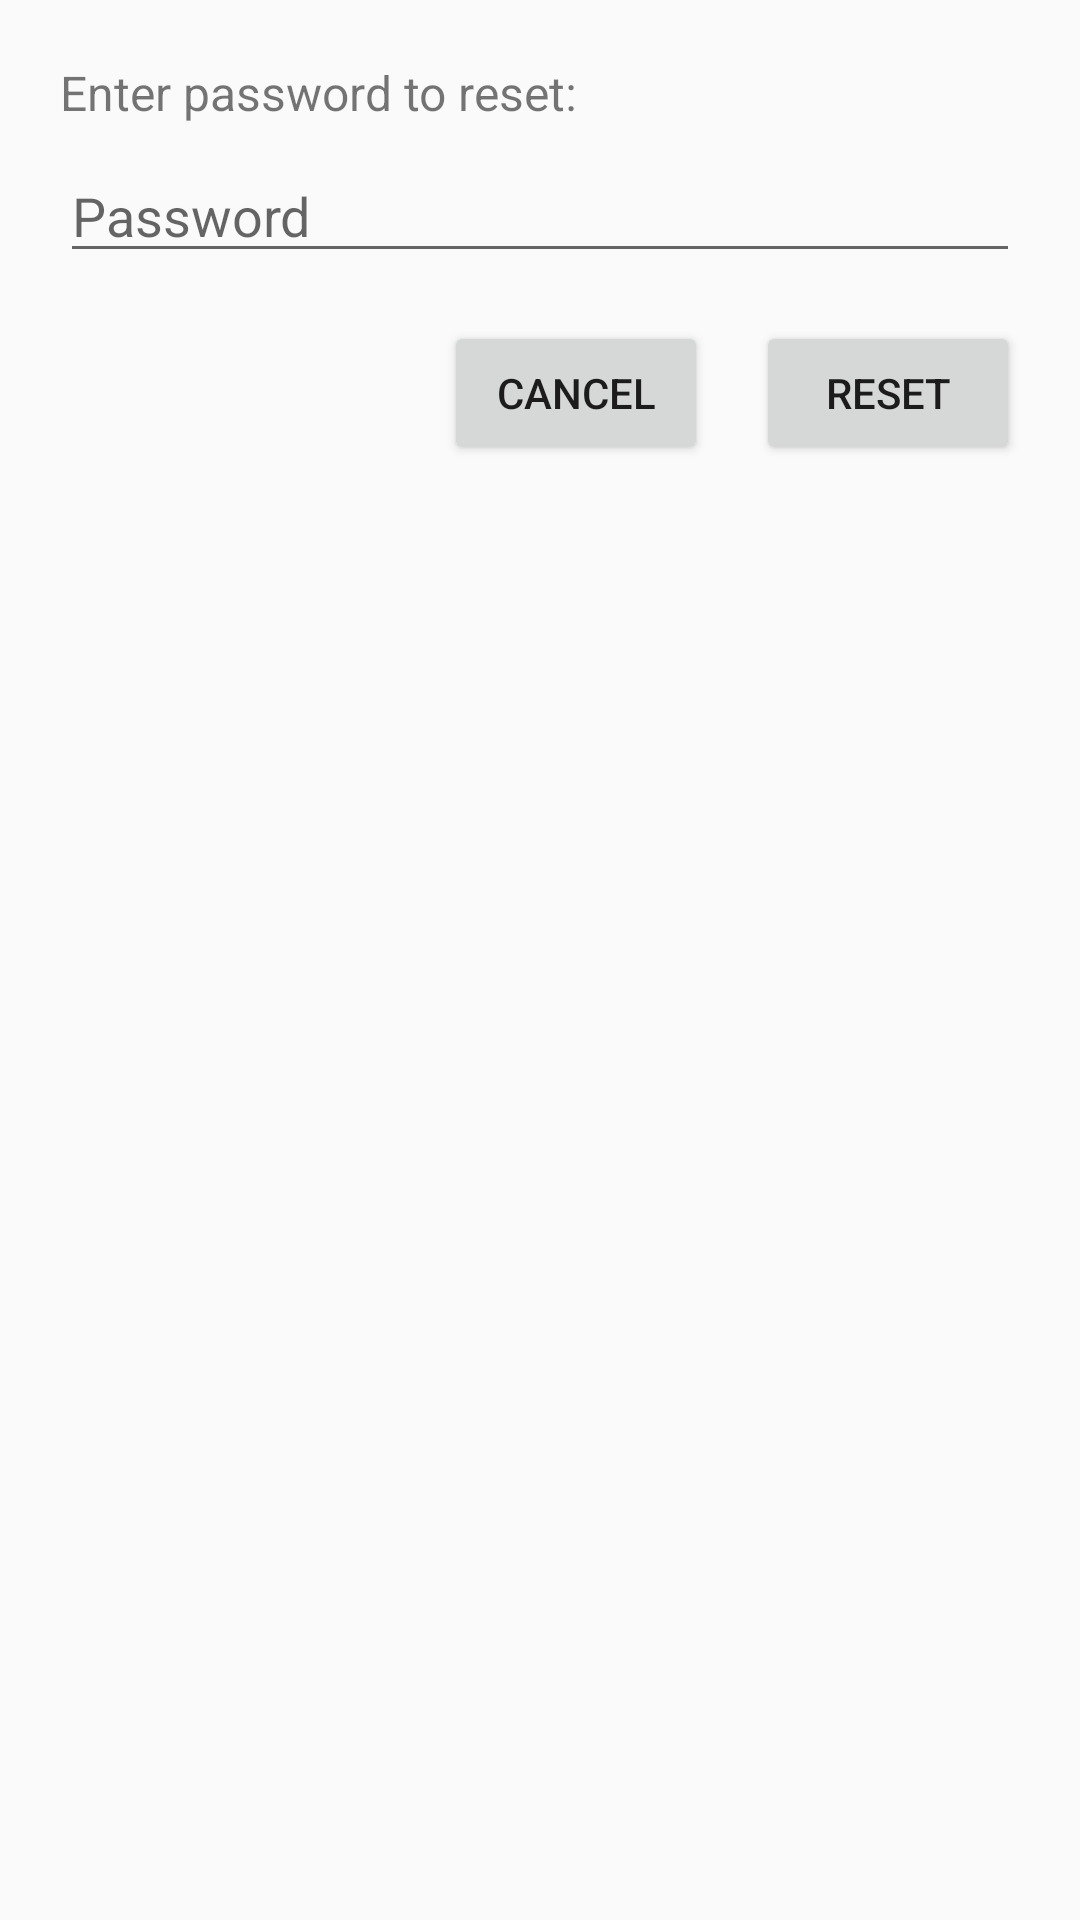

The Android layout XML behind this screen, and the referenced resources:
<!-- AndroidManifest.xml: application theme Theme.AppCompat.Light.NoActionBar -->
<!-- res/layout/dialog_reset_confirm.xml -->
<LinearLayout xmlns:android="http://schemas.android.com/apk/res/android"
    android:orientation="vertical"
    android:padding="20dp"
    android:layout_width="wrap_content"
    android:layout_height="wrap_content">
    <TextView
        android:layout_width="wrap_content"
        android:layout_height="wrap_content"
        android:text="Enter password to reset:"
        android:textSize="16sp"
        android:layout_marginBottom="8dp"/>
    <EditText
        android:id="@+id/password_input"
        android:layout_width="match_parent"
        android:layout_height="wrap_content"
        android:hint="Password"
        android:inputType="textPassword"/>
    <LinearLayout
        android:orientation="horizontal"
        android:layout_width="match_parent"
        android:layout_height="wrap_content"
        android:gravity="end"
        android:layout_marginTop="16dp">
        <Button
            android:id="@+id/cancel_btn"
            android:text="Cancel"
            android:layout_width="wrap_content"
            android:layout_height="wrap_content"/>
        <Space android:layout_width="16dp" android:layout_height="wrap_content"/>
        <Button
            android:id="@+id/reset_btn"
            android:text="Reset"
            android:layout_width="wrap_content"
            android:layout_height="wrap_content"/>
    </LinearLayout>
</LinearLayout>
<!-- resources referenced by this layout -->
<resources>

</resources>
